The GitHub repository LiaoKyle/BSR-UNet contains a labelled image folder "split" with 2 categories: clean, dirty. Examples follow, each with its label.

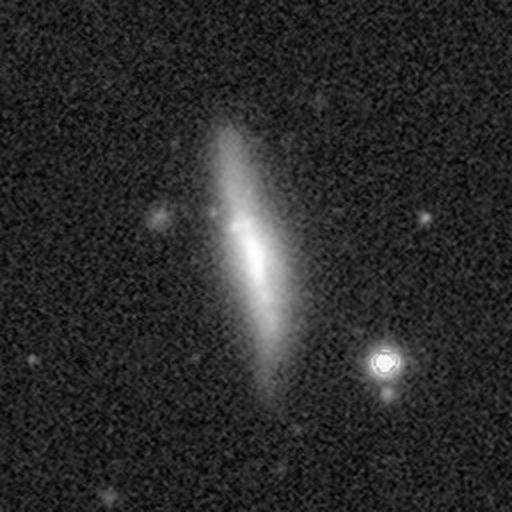
Label: clean

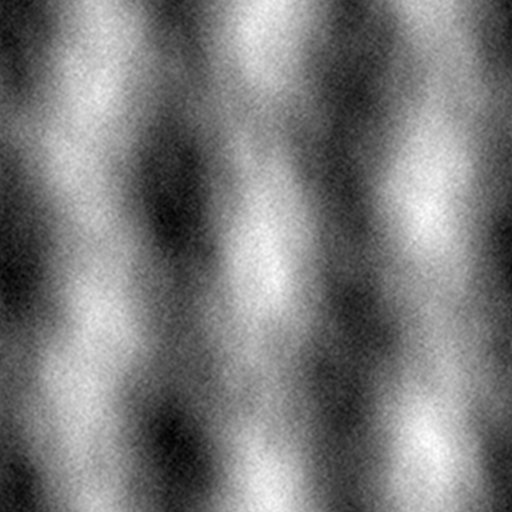
Label: dirty

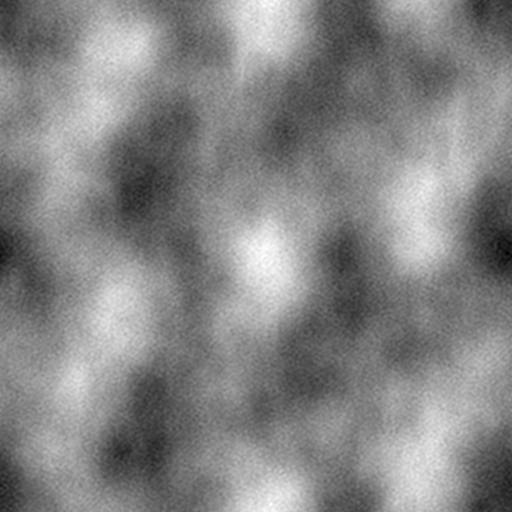
Label: dirty

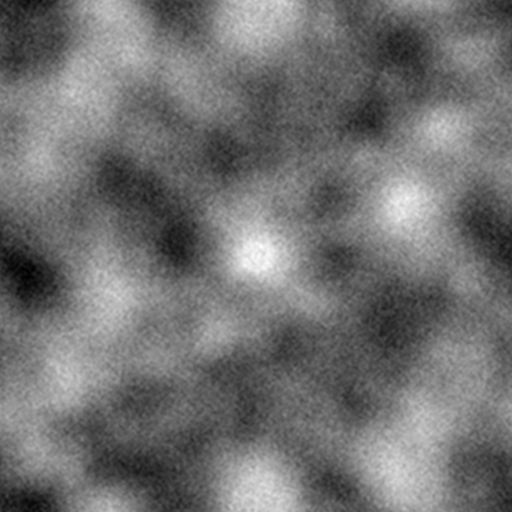
Label: dirty

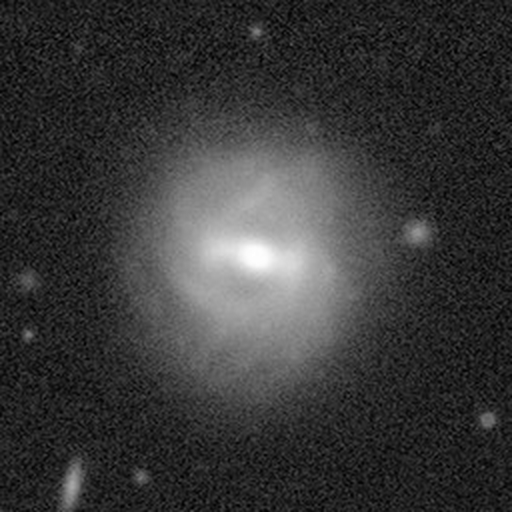
Label: clean

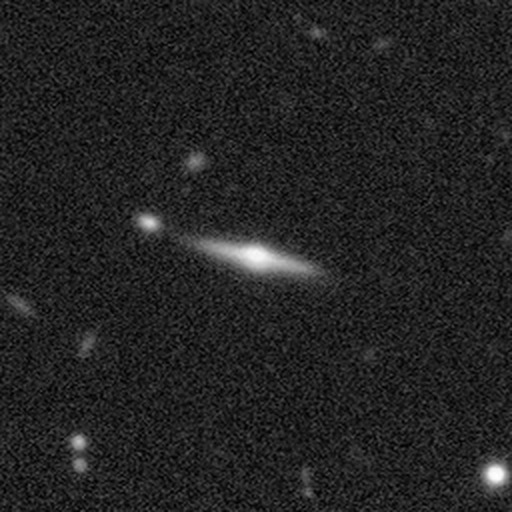
Label: clean
